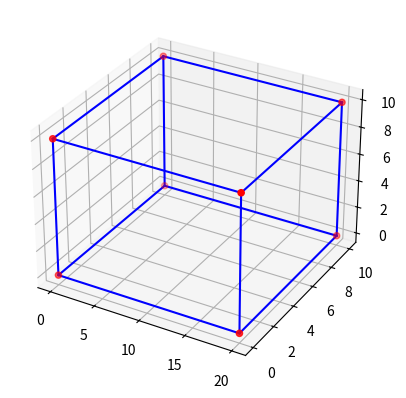

Python code for this plot:
import numpy as np 
import matplotlib.pyplot as plt

point_arr = np.array([[20,0,0], [20,0,10], [0,0,0], [0,0,10], [20,10,0], [20,10,10], [0,10,0], [0,10,10]])

arranged_coordinates_arr = np.array([[0,0,0], [20,0,0], [20,10,0], [0,10,0], [0,0,10],[20,0,10], [20,10,10],[0,10,10]])

fig = plt.figure()
ax = fig.add_subplot(111, projection='3d')

ax.scatter3D(arranged_coordinates_arr[:, 0], arranged_coordinates_arr[:, 1], arranged_coordinates_arr[:, 2], c='r', marker='o')

for i in range(4):
    ax.plot3D([arranged_coordinates_arr[i, 0], arranged_coordinates_arr[i+4, 0]],
              [arranged_coordinates_arr[i, 1], arranged_coordinates_arr[i+4, 1]],
              [arranged_coordinates_arr[i, 2], arranged_coordinates_arr[i+4, 2]], color='b')
    
    ax.plot3D([arranged_coordinates_arr[i, 0], arranged_coordinates_arr[(i+1) % 4, 0]],
              [arranged_coordinates_arr[i, 1], arranged_coordinates_arr[(i+1) % 4, 1]],
              [arranged_coordinates_arr[i, 2], arranged_coordinates_arr[(i+1) % 4, 2]], color='b')
    
    ax.plot3D([arranged_coordinates_arr[i + 4, 0], arranged_coordinates_arr[4 + (i+1) % 4, 0]],
              [arranged_coordinates_arr[i + 4, 1], arranged_coordinates_arr[4 + (i+1) % 4, 1]],
              [arranged_coordinates_arr[i + 4, 2], arranged_coordinates_arr[4 + (i+1) % 4, 2]], color='b')
    
plt.show()